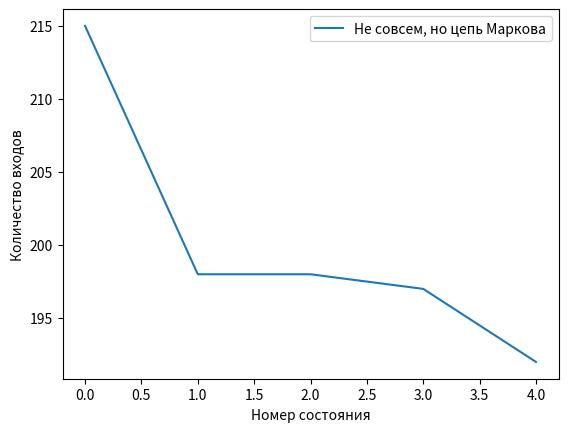

Source code (Python):
#!/usr/bin/env python3

matrixSize = 5
eps = 100.0
filename = "matrix.dat"

def MIN(x, y):
	return {
		x < y: float(x),
		x >= y: float(y)
	}[1]

def genMatrix(matrix):
	for i in range(matrixSize):
		for j in range(matrixSize):
			matrix[i][j] = 1.0 / matrixSize

	for i in range(matrixSize):
		print(matrix[i])

	for i in range(matrixSize):
		for j in range(matrixSize):
			direction = rnd(0, 2)

			row = rnd(0, matrixSize-1)
			col = rnd(0, matrixSize-1)
			while (row == i):
				row = rnd(0, matrixSize-1)
			while (col == j):
				col = rnd(0, matrixSize-1)

			if (direction):
				value = rnd(0, int(MIN(matrix[row][j], matrix[i][col]) * eps))
				value = float(float(value) / float(eps))
				print("if 1 value: ",value,"i,j: ",i,j,"row,col:",row,col,"matrix:",matrix[i][j],matrix[row][j],matrix[i][col],matrix[row][col])
				matrix[i][j] += value
				matrix[row][j] -= value
				matrix[i][col] -= value
				matrix[row][col] += value
				print("if 2 value: ",value,"i,j: ",i,j,"row,col:",row,col,"matrix:",matrix[i][j],matrix[row][j],matrix[i][col],matrix[row][col])
			else:
				value = rnd(0, int(MIN(matrix[i][j], matrix[row][col]) * eps))
				value = float(float(value) / float(eps))
				print("else 1 value: ",value,"i,j: ",i,j,"row,col:",row,col,"matrix:",matrix[i][j],matrix[row][j],matrix[i][col],matrix[row][col])
				matrix[i][j] -= value
				matrix[row][j] += value
				matrix[i][col] += value
				matrix[row][col] -= value
				print("else 2 value: ",value,"i,j: ",i,j,"row,col:",row,col,"matrix:",matrix[i][j],matrix[row][j],matrix[i][col],matrix[row][col])
	for i in range(matrixSize):
		print(matrix[i])

def drawGraph(y_arr):
	x_arr = [cnt for cnt in range(matrixSize)]
	plt.plot(x_arr, y_arr, label="Не совсем, но цепь Маркова")
	plt.ylabel("Количество входов")
	plt.xlabel("Номер состояния")
	plt.legend()
	plt.show()

def main():
	iter = 0
	state = 0
	matrix = [[ 0.0 for cnt in range(matrixSize)] for cnt in range(matrixSize)]
	vector = [0 for cnt in range(matrixSize)]

	genMatrix(matrix)
	while (iter < 1000):
		vector[state] += 1
		prob = rnd(0, eps) / eps
		tmp = 0.0
		for i in range(matrixSize):
			tmp += matrix[state][i];
			if (prob < tmp):
				state = i
				break
		iter += 1
	drawGraph(vector)

if __name__ == '__main__':
	try:
		from random import randint as rnd
		from matplotlib import pyplot as plt
	except Exception as e:
		exit(e)
	main()
